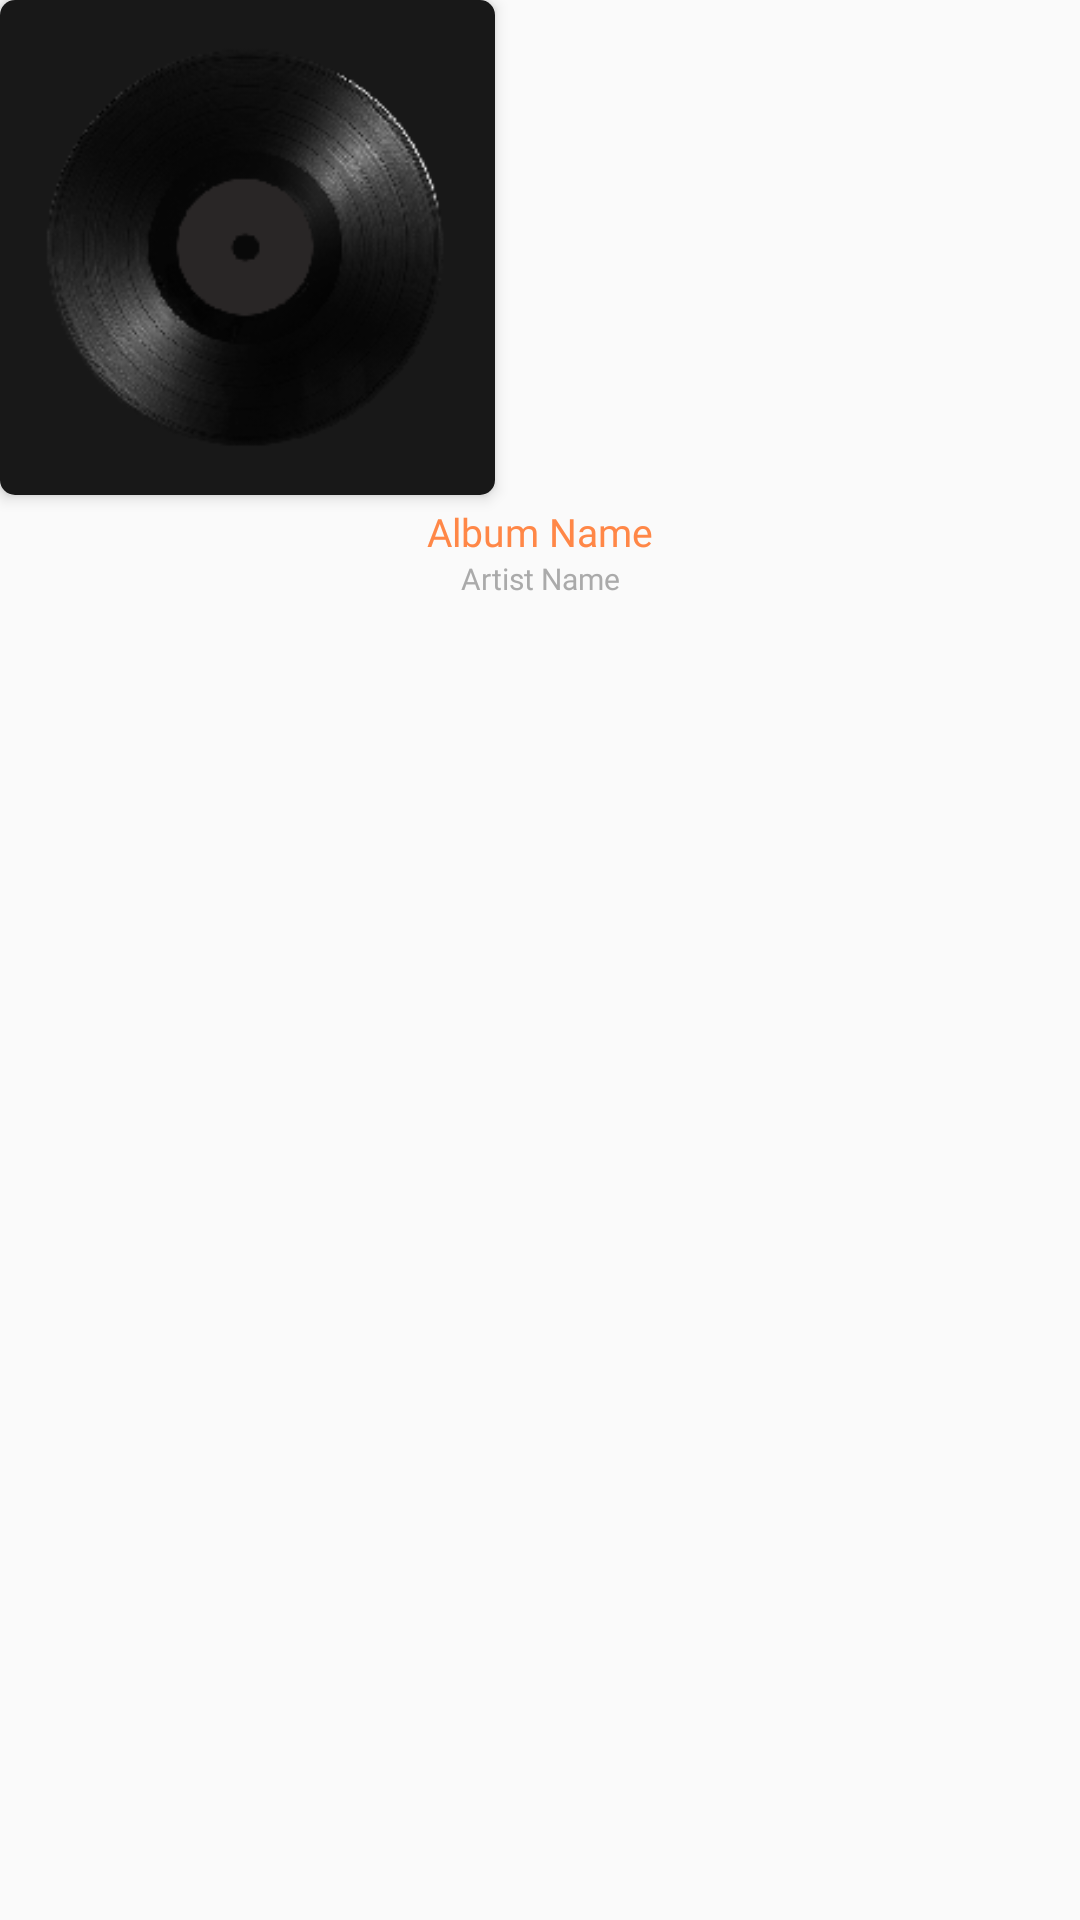

Produce the Android XML layout that renders to this screen, including the resource entries it uses.
<!-- AndroidManifest.xml: application theme AppTheme -->
<!-- res/layout/tile_album_flat.xml -->
<?xml version="1.0" encoding="utf-8"?>
<RelativeLayout
    xmlns:android="http://schemas.android.com/apk/res/android"
    android:layout_width="165dp"
    xmlns:app="http://schemas.android.com/apk/res-auto"
    app:cardBackgroundColor="@android:color/white"
    android:layout_height="220dp"
    android:layout_weight="1"
    android:translationZ="10dp"
    android:layout_marginStart="10dp"
    android:transitionName="@string/album_container_transition_name">

    <android.support.v7.widget.CardView
        android:id="@+id/tile_album_card"
        android:layout_width="wrap_content"
        android:layout_height="wrap_content"
        android:layout_margin="0dp"
        app:cardBackgroundColor="@android:color/white"
        app:cardCornerRadius="5dp"
        app:cardElevation="3dp"
        android:transitionName="@string/album_art_transition_name">

        <ImageView
            android:id="@+id/tile_albumArt"
            android:layout_width="165dp"
            android:layout_height="165dp"
            android:layout_alignParentStart="true"
            android:layout_alignParentTop="true"
            android:scaleType="centerCrop"
            android:src="@drawable/temp_album_art"
            android:contentDescription="@string/Album_CD"/>
    </android.support.v7.widget.CardView>

    <RelativeLayout
        android:id="@+id/list_background"
        android:layout_width="wrap_content"
        android:layout_height="wrap_content"
        android:clickable="true"
        android:focusable="true"
        android:foreground="?android:attr/selectableItemBackground"
        android:layout_below="@id/tile_album_card"
        android:orientation="horizontal"
        android:layout_gravity="bottom"
        android:layout_marginBottom="5dp">


        <ImageButton
            android:id="@+id/list_options"
            android:layout_width="wrap_content"
            android:layout_height="wrap_content"
            android:layout_alignParentEnd="true"
            android:layout_centerVertical="true"
            android:layout_marginEnd="3dp"
            android:background="@color/transparent"
            android:src="@drawable/ic_more_vert_black_24dp"
            android:tint="@android:color/white"
            android:visibility="gone"
            android:contentDescription="@string/Options_CD"/>


        <LinearLayout
            android:id="@+id/list_songInfo"
            android:layout_width="wrap_content"
            android:layout_alignParentEnd="true"
            android:layout_height="wrap_content"
            android:layout_centerVertical="true"
            android:layout_marginTop="5dp"
            android:layout_marginBottom="2dp"
            android:layout_marginLeft="8dp"
            android:layout_marginRight="8dp"
            android:layout_alignParentStart="true"
            android:orientation="vertical">

            <TextView
                android:id="@+id/tile_album_name"
                android:layout_width="match_parent"
                android:layout_height="wrap_content"
                android:singleLine="true"
                android:ellipsize="marquee"
                android:fadingEdge="horizontal"
                android:marqueeRepeatLimit="marquee_forever"
                android:text="@string/ALBUM_NAME"
                android:textColor="@color/header_color"
                android:textSize="13sp"
                android:transitionName="@string/album_name_transition_name"
                android:gravity="center"
                android:fontFamily="@font/exo_medium"/>

            <TextView
                android:id="@+id/tile_artist_name"
                android:layout_width="match_parent"
                android:layout_height="wrap_content"
                android:ellipsize="marquee"
                android:fadingEdge="horizontal"
                android:marqueeRepeatLimit="marquee_forever"
                android:text="@string/ARTIST_NAME"
                android:textSize="10sp"
                android:gravity="center"
                android:singleLine="true"
                android:textColor="@color/subtitle_color"
                android:fontFamily="@font/comfortaa_light"
                android:transitionName="@string/artist_name_transition_name"/>
        </LinearLayout>


    </RelativeLayout>
</RelativeLayout>
<!-- resources referenced by this layout -->
<resources>
  <color name="header_color">@color/pastel_rose</color>
  <color name="subtitle_color">@android:color/darker_gray</color>
  <color name="transparent">#00000000 </color>
  <!-- drawable temp_album_art: png bitmap (drawable, 30704 bytes) -->
  <string name="ALBUM_NAME">Album Name</string>
  <string name="ARTIST_NAME">Artist Name</string>
  <string name="Album_CD">Album</string>
  <string name="Options_CD">Options</string>
  <string name="album_art_transition_name">album_art</string>
  <string name="album_container_transition_name">container</string>
  <string name="album_name_transition_name">album_name</string>
  <string name="artist_name_transition_name">artist_name</string>
  <style name="AppTheme" parent="Theme.AppCompat.Light.DarkActionBar">
          
          <item name="colorPrimary">@color/extra_light_midnight_blue</item>
          
          <item name="colorPrimaryDark">@color/midnight_blue</item>
          <item name="colorAccent">@color/pastel_rose</item>
          <item name="android:windowActivityTransitions">true</item>
  
  
          
          
          
          
          
  
          
          
  
          
          <item name="android:windowReenterTransition">@transition/list_content_reenter_transition</item>
  
  
          <item name="android:actionBarStyle">@style/ThemeActionBar</item>
          <item name="android:windowActionBarOverlay">true</item>
          <item name="android:windowSharedElementsUseOverlay">false</item>
          
          <item name="actionBarStyle">@style/ThemeActionBar</item>
          <item name="windowActionBarOverlay">true</item>
  
      </style>
  <color name="pastel_rose">#ff8747</color>
  <color name="extra_light_midnight_blue">#364c62</color>
  <color name="midnight_blue">#1B2631</color>
  <style name="ThemeActionBar" parent="Widget.AppCompat.Light.ActionBar.Solid">
          <item name="android:background">@null</item>
          
          <item name="background">@null</item>
      </style>
</resources>
